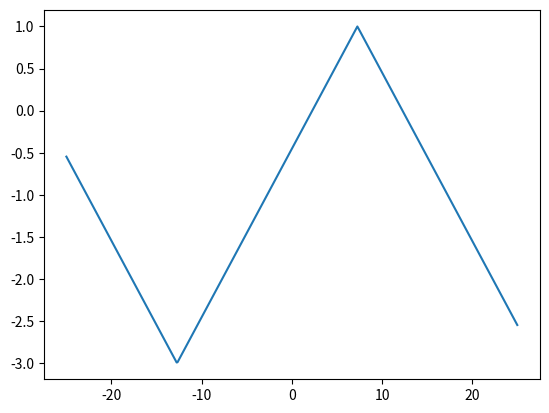

Reproduce this figure in Python.
from scipy import signal
import numpy as np
import matplotlib.pyplot as plt

x = np.linspace(-25, 25, 500)
triangle = 2 * signal.sawtooth(40 * np.pi * 1/800 * x + 2, 0.5) - 1
plt.plot(x, triangle)
plt.show()



"""
def triangle2(length, amplitude):
    section = length // 4
    x = np.linspace(0, amplitude, section+1)
    mx = -x
    return np.r_[x, x[-2::-1], mx[1:], mx[-2:0:-1]]

plt.plot(triangle2(2,3))
plt.show()
"""

#plt.plot(x, triangle2(3, 3))

